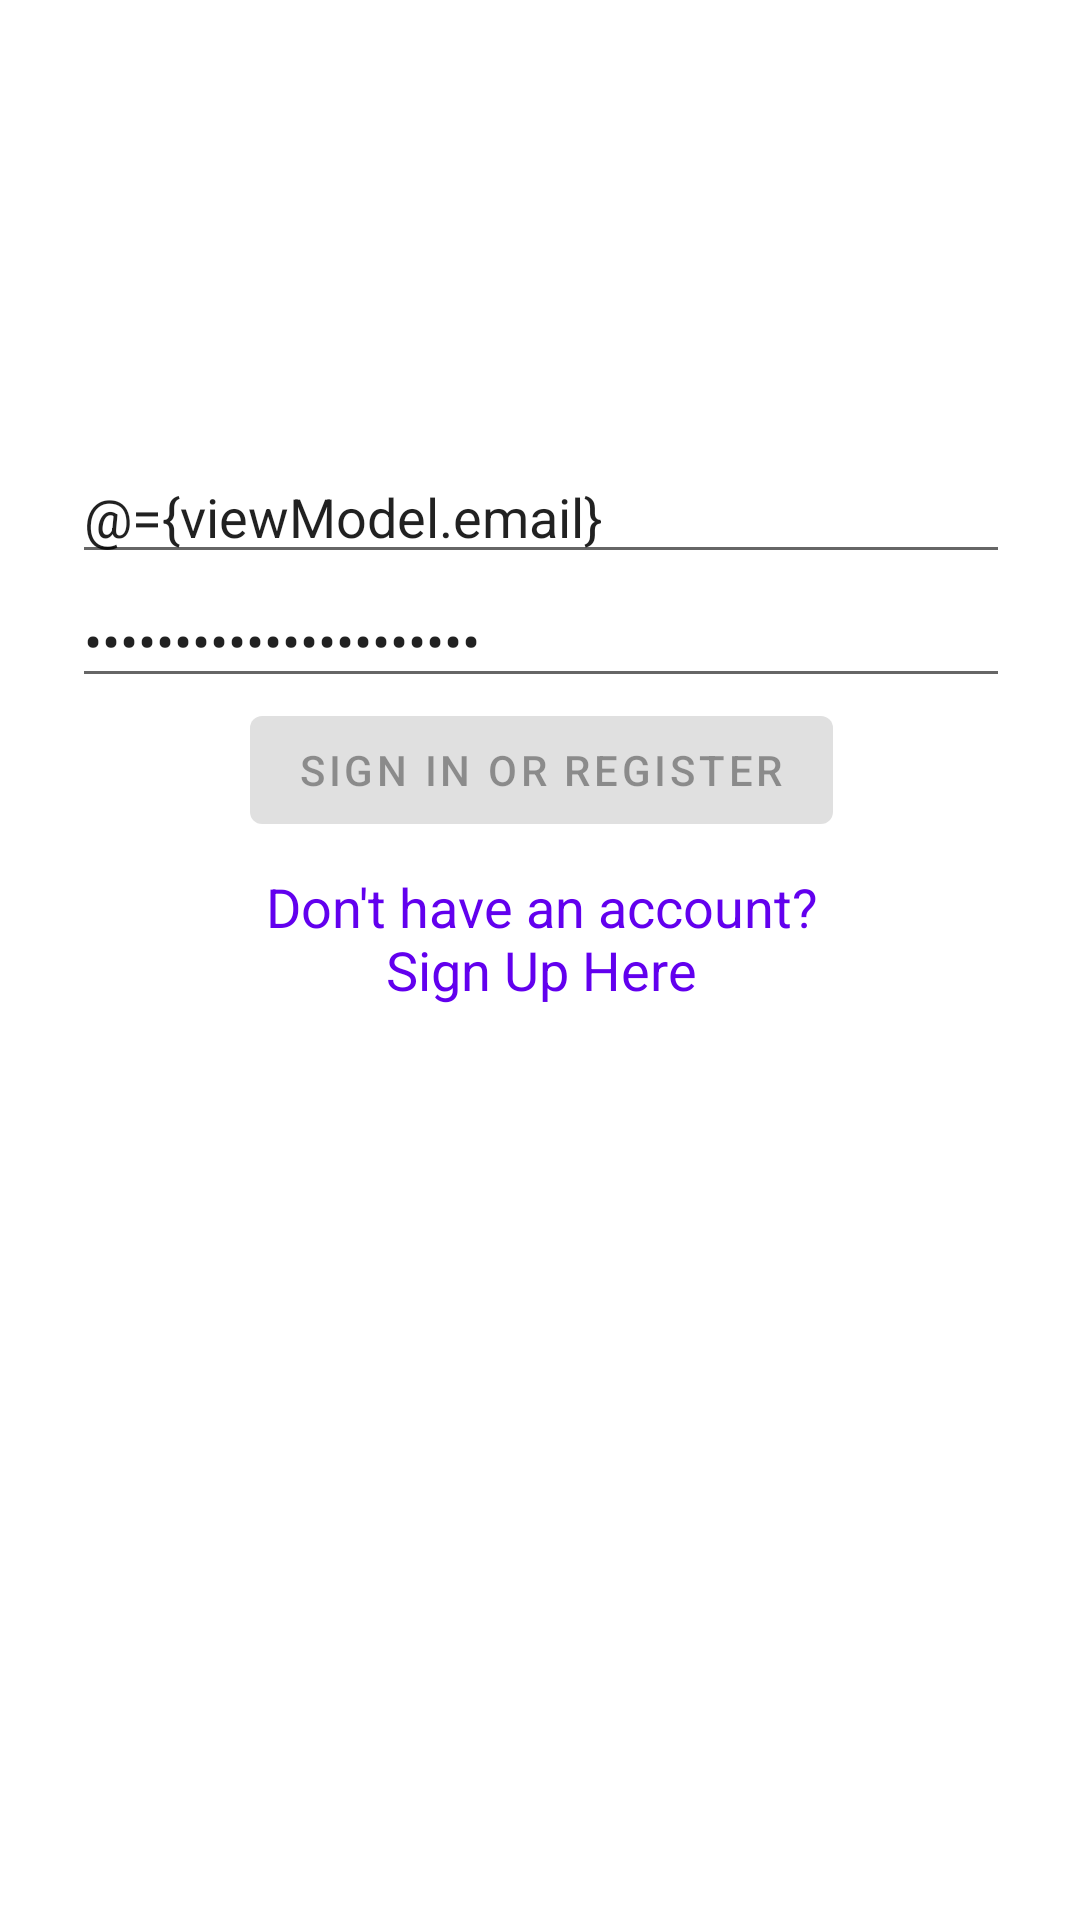

Here is an Android app screen rendered from its layout file. Give the layout XML and the strings, colors and styles it references.
<!-- AndroidManifest.xml: application theme AppTheme -->
<!-- res/layout/fragment_login.xml -->
<?xml version="1.0" encoding="utf-8"?>
<layout xmlns:android="http://schemas.android.com/apk/res/android"
    xmlns:app="http://schemas.android.com/apk/res-auto"
    xmlns:tools="http://schemas.android.com/tools">

    <data>

        <variable
            name="viewModel"
            type="com.enbcreative.demonoteapp.ui.auth.AuthViewModel" />
    </data>

    <androidx.core.widget.NestedScrollView
        android:id="@+id/container_fragment_login"
        android:layout_width="match_parent"
        android:layout_height="match_parent"
        android:background="@color/colorWhite"
        android:padding="@dimen/activity_horizontal_margin"
        tools:context=".ui.auth.login.LoginFragment">

        <androidx.constraintlayout.widget.ConstraintLayout
            android:layout_width="match_parent"
            android:layout_height="match_parent">

            <ProgressBar
                android:id="@+id/progress_bar_loading_login"
                android:layout_width="wrap_content"
                android:layout_height="wrap_content"
                android:layout_gravity="center"
                android:visibility="gone"
                app:layout_constraintBottom_toTopOf="@+id/edt_user_mail_login"
                app:layout_constraintEnd_toEndOf="parent"
                app:layout_constraintHorizontal_bias="0.5"
                app:layout_constraintStart_toStartOf="parent"
                app:layout_constraintTop_toTopOf="parent"
                app:layout_constraintVertical_bias="0.8"
                tools:visibility="visible" />

            <EditText
                android:id="@+id/edt_user_mail_login"
                android:layout_width="0dp"
                android:layout_height="wrap_content"
                android:layout_marginStart="24dp"
                android:layout_marginTop="150dp"
                android:layout_marginEnd="24dp"
                android:hint="@string/prompt_email"
                android:inputType="textEmailAddress"
                android:selectAllOnFocus="true"
                android:text="@={viewModel.email}"
                app:layout_constraintEnd_toEndOf="parent"
                app:layout_constraintStart_toStartOf="parent"
                app:layout_constraintTop_toTopOf="parent"
                android:importantForAutofill="no" />

            <EditText
                android:id="@+id/edt_password_login"
                android:layout_width="0dp"
                android:layout_height="wrap_content"
                android:layout_marginStart="24dp"
                android:layout_marginEnd="24dp"
                android:hint="@string/prompt_password"
                android:imeActionLabel="@string/action_sign_in_short"
                android:imeOptions="actionDone"
                android:inputType="textPassword"
                android:selectAllOnFocus="true"
                android:text="@={viewModel.password}"
                app:layout_constraintEnd_toEndOf="parent"
                app:layout_constraintStart_toStartOf="parent"
                app:layout_constraintTop_toBottomOf="@+id/edt_user_mail_login"
                android:autofillHints="" />


            <com.google.android.material.button.MaterialButton
                android:id="@+id/btn_login"
                android:layout_width="wrap_content"
                android:layout_height="wrap_content"
                android:layout_gravity="start"
                android:layout_marginStart="48dp"
                android:layout_marginEnd="48dp"
                android:layout_marginBottom="64dp"
                android:enabled="false"
                android:onClick="@{viewModel::onLoginButtonClick}"
                android:text="@string/action_sign_in"
                app:layout_constraintBottom_toBottomOf="parent"
                app:layout_constraintEnd_toEndOf="parent"
                app:layout_constraintStart_toStartOf="parent"
                app:layout_constraintTop_toBottomOf="@+id/edt_password_login"
                app:layout_constraintVertical_bias="0.4" />

            <TextView
                android:id="@+id/tv_login_sign_up"
                android:layout_width="wrap_content"
                android:layout_height="wrap_content"
                android:layout_centerHorizontal="true"
                android:text="@string/sign_up_here"
                android:textAlignment="center"
                android:textAppearance="@style/TextAppearance.AppCompat.Medium"
                android:textColor="@color/colorPrimary"
                app:layout_constraintBottom_toBottomOf="parent"
                app:layout_constraintEnd_toEndOf="parent"
                app:layout_constraintStart_toStartOf="parent"
                app:layout_constraintTop_toBottomOf="@+id/btn_login"
                app:layout_constraintVertical_bias="0.5" />
        </androidx.constraintlayout.widget.ConstraintLayout>
    </androidx.core.widget.NestedScrollView>
</layout>
<!-- resources referenced by this layout -->
<resources>
  <color name="colorPrimary">#6200EE</color>
  <color name="colorWhite">#FFF</color>
  <string name="action_sign_in">Sign in or register</string>
  <string name="action_sign_in_short">Sign in</string>
  <string name="prompt_email">Email</string>
  <string name="prompt_password">Password</string>
  <string name="sign_up_here">Don\'t have an account?\nSign Up Here</string>
  <style name="AppTheme" parent="Theme.MaterialComponents.Light.NoActionBar.Bridge">
          
          <item name="colorPrimary">@color/colorPrimary</item>
          <item name="colorPrimaryDark">@color/colorPrimaryDark</item>
          <item name="colorAccent">@color/colorAccent</item>
      </style>
  <color name="colorPrimaryDark">#3700B3</color>
  <color name="colorAccent">#03DAC5</color>
</resources>
